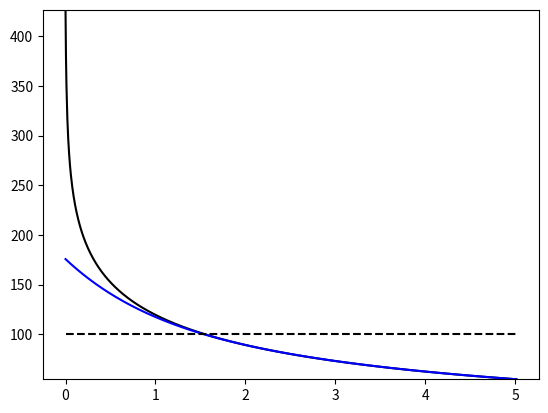

This chart was generated by the following Python code:
import numpy as np
import matplotlib.pyplot as plt


# I would like a way to reduce iterations when trying to solve:
# sum_i a_i / (x + b_i) = c
# since each iteration requires a sum over i and evaluation of a_i and b_i 
# which is expensive in terms of non-local memory and floating point operations
# 
# So fit a taylor series to the target function then use newton on the coefficients
# we then have a single pass algorithm

# this will strugle when the solution is near zero (c ~ sum_i a_i / b_i)
# and in fact the taylor series seems to be divergent there (from tests below)
# 
# perhaps a taylor series expansion could help?
# g(x') = sum_i a_i / (x' + b_i)
# g(x-x') approx. sum_i a_i / (x' + b_i) 
#      + (x-x')   sum_i -  a_i / (x' + b_i)^2 
#      + (x-x')^2 sum_i +2 a_i / (x' + b_i)^3  / 2
#      + (x-x')^3 sum_i -6 a_i / (x' + b_i)^4  / 2*3
#  
#        = sum_n (x-x')^n / n! sum_i a_i (-1)^n n! / (x' + b_i)^(n+1)
#        = sum_n (x-x')^n [ (-1)^n sum_i a_i / (x' + b_i)^(n+1)]
#        = sum_n (x-x')^n c_n 
#
# what about a different function?
# g(x) = a' / (x + b') + sum_n=1 c_n (x-x')^n
#
# b'    = min_i(b) - this ensures the asymtotes of a' / (x + b') and g match
# g(x') = a' / (x' + b') --> a' = g(x') (x' + b')
#
# g(x')  = sum_i   a_i / (x' + b_i)   =  a' / (x' + b')  
# g(x')1 = sum_i  -a_i / (x' + b_i)^2 = -a' / (x + b')^2 + c_1
# g(x')2 = sum_i  2a_i / (x' + b_i)^3 = 2a' / (x + b')^3 + 2 c_2
# g(x')n = sum_i n! (-1)^n a_i / (x' + b_i)^(n+1) = (-1)^n n! a' / (x + b')^(n+1) + n! c_n

# a'  = g(x') (x' + b')
# c_1 = sum_i -a_i / (x' + b_i)^2 - (-a' / (x+b')^2)
# c_n = (-1)^n [ sum_i a_i / (x' + b_i)^(n+1) - a' / (x+b')^(n+1) ]


N = 1000
a = np.random.random(N)
b = 10*np.random.random(N)
c = 100
xmax = np.sum(a) / c

g_calc = lambda x: np.sum(a / (x + b))

x0 = xmax

x = np.linspace(0, xmax, 1000)
g = np.array([g_calc(xx) for xx in x])



# modified Taylor
"""
#b0 = np.min(b)
#a0 = g_calc(x0) * (x0 + b0)
a0 = np.sum(a)
b0 = a0 / np.sum(a/b) 

order = 10
coefs = np.zeros((order,))
for n in range(0, order):
    coefs[n] = (-1)**n * (np.sum( a / (x0 + b)**(n+1) ) - a0 / (x0 + b0)**(n+1))


g_taylor = a0 / (x + b0)
for n in range(order):
    g_taylor += (x-x0)**n * coefs[n]
"""


# Taylor

# fit taylor expansion
#g_taylor = g_calc(x0) - (x-x0) * np.sum( a / (x0 + b)**2 ) + (x-x0)**2 * np.sum( a / (x0 + b)**3 )

order = 10
coefs = np.zeros((order,))
for n in range(order):
    coefs[n] = (-1)**n * np.sum( a / (x0 + b)**(n+1) )

g_taylor = np.zeros((N,))
for n in range(order):
    g_taylor += (x-x0)**n * coefs[n]

fig, ax = plt.subplots()

ax.plot(x, g, c='k')
ax.plot(x, g_taylor, c='b')
ax.hlines(c, 0, xmax, color='k', linestyle='--')
#ax.set_yscale('log')
ax.set_ylim([g.min(), g.max()])
plt.show()
